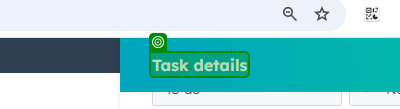
Task: Robotic Enterprise Framework
Workflow: HubSpot_UpdateTask

Step 1: check the i18n-string 'Task details' in window 'Tasks' (msedge.exe)

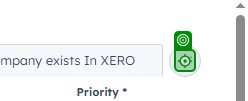
Step 2: click on the icon in window 'Tasks' (msedge.exe)
